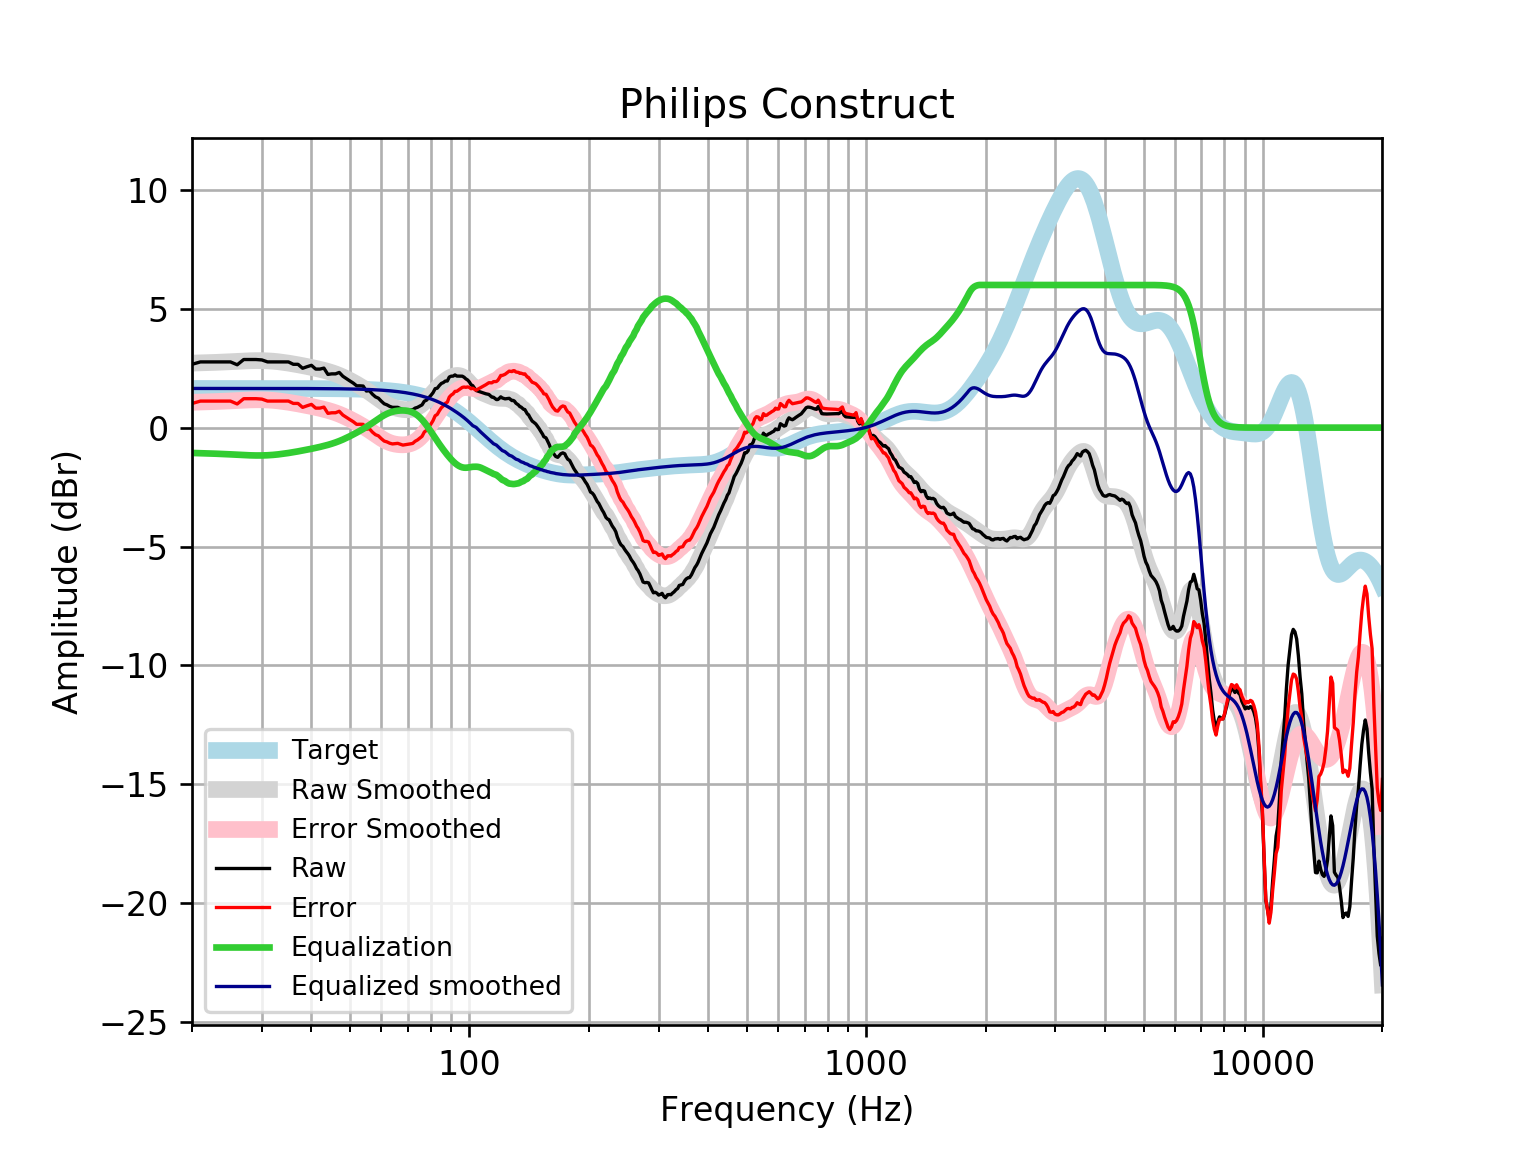

The file beside this chart, header and first rows:
frequency, raw, error, smoothed, error_smoothed, equalization, equalized_raw, equalized_smoothed, target
20, 2.663, 1.015, 2.713, 1.065, -1.065, 1.598, 1.648, 1.648
21, 2.764, 1.116, 2.723, 1.075, -1.075, 1.689, 1.648, 1.648
22, 2.764, 1.116, 2.734, 1.086, -1.086, 1.678, 1.648, 1.648
23, 2.764, 1.116, 2.745, 1.097, -1.097, 1.666, 1.648, 1.648
24, 2.764, 1.116, 2.757, 1.11, -1.11, 1.654, 1.648, 1.648
25, 2.764, 1.116, 2.772, 1.124, -1.124, 1.639, 1.648, 1.648
26, 2.643, 0.9955, 2.787, 1.14, -1.14, 1.503, 1.648, 1.648
27, 2.864, 1.217, 2.802, 1.154, -1.154, 1.71, 1.648, 1.648
28, 2.864, 1.217, 2.813, 1.165, -1.165, 1.699, 1.647, 1.647
29, 2.864, 1.217, 2.818, 1.171, -1.171, 1.693, 1.647, 1.647
30, 2.847, 1.2, 2.817, 1.17, -1.17, 1.677, 1.647, 1.647
31, 2.764, 1.117, 2.809, 1.162, -1.162, 1.602, 1.647, 1.647
32, 2.764, 1.117, 2.793, 1.147, -1.147, 1.617, 1.647, 1.647
33, 2.764, 1.117, 2.771, 1.125, -1.125, 1.639, 1.647, 1.647
34, 2.764, 1.118, 2.744, 1.098, -1.098, 1.666, 1.646, 1.646
35, 2.764, 1.118, 2.713, 1.067, -1.067, 1.697, 1.646, 1.646
36, 2.663, 1.018, 2.679, 1.034, -1.034, 1.63, 1.645, 1.645
37, 2.663, 1.018, 2.644, 0.9987, -0.9987, 1.664, 1.645, 1.645
38, 2.496, 0.8514, 2.607, 0.9629, -0.9629, 1.533, 1.644, 1.644
39, 2.563, 0.9189, 2.57, 0.9265, -0.9265, 1.636, 1.644, 1.644
40, 2.62, 0.9774, 2.532, 0.8894, -0.8894, 1.731, 1.643, 1.643
41, 2.462, 0.82, 2.493, 0.8513, -0.8513, 1.611, 1.642, 1.642
42, 2.462, 0.821, 2.453, 0.8119, -0.8119, 1.65, 1.641, 1.641
43, 2.503, 0.8634, 2.41, 0.7704, -0.7704, 1.733, 1.64, 1.64
44, 2.239, 0.6004, 2.364, 0.7257, -0.7257, 1.513, 1.639, 1.639
45, 2.261, 0.6238, 2.314, 0.6771, -0.6771, 1.584, 1.637, 1.637
46, 2.261, 0.6255, 2.259, 0.6235, -0.6235, 1.637, 1.635, 1.635
47, 2.321, 0.6878, 2.198, 0.5647, -0.5647, 1.757, 1.634, 1.633
48, 2.16, 0.529, 2.132, 0.5008, -0.5008, 1.66, 1.631, 1.631
49, 2.06, 0.4308, 2.061, 0.4324, -0.4324, 1.627, 1.629, 1.629
50, 1.963, 0.3368, 1.987, 0.3606, -0.3606, 1.602, 1.626, 1.626
51, 1.871, 0.2479, 1.91, 0.2865, -0.2865, 1.585, 1.623, 1.623
52, 1.758, 0.1383, 1.831, 0.2108, -0.2108, 1.547, 1.62, 1.62
53, 1.758, 0.142, 1.75, 0.1335, -0.1335, 1.624, 1.616, 1.616
54, 1.749, 0.1367, 1.666, 0.05434, -0.05434, 1.694, 1.612, 1.612
55, 1.54, -0.06712, 1.58, -0.0274, 0.0274, 1.567, 1.607, 1.607
56, 1.553, -0.04912, 1.49, -0.1119, 0.1119, 1.665, 1.602, 1.602
57, 1.404, -0.1922, 1.398, -0.1986, 0.1986, 1.603, 1.596, 1.596
58, 1.293, -0.2969, 1.304, -0.2858, 0.2858, 1.579, 1.59, 1.59
59, 1.238, -0.3457, 1.213, -0.3708, 0.3708, 1.609, 1.583, 1.583
60, 1.112, -0.4641, 1.126, -0.4503, 0.4503, 1.562, 1.576, 1.576
61, 1.003, -0.5646, 1.046, -0.5213, 0.5213, 1.524, 1.568, 1.568
62, 0.9583, -0.6005, 0.9773, -0.5816, 0.5816, 1.54, 1.559, 1.559
63, 0.8938, -0.6552, 0.9191, -0.63, 0.63, 1.524, 1.549, 1.549
64, 0.8529, -0.6856, 0.8715, -0.667, 0.667, 1.52, 1.538, 1.538
65, 0.8529, -0.6741, 0.8335, -0.6934, 0.6934, 1.546, 1.527, 1.527
66, 0.8529, -0.6616, 0.8036, -0.7109, 0.7109, 1.564, 1.514, 1.514
67, 0.8044, -0.6966, 0.7804, -0.7205, 0.7205, 1.525, 1.501, 1.501
68, 0.7523, -0.7341, 0.7637, -0.7227, 0.7227, 1.475, 1.486, 1.486
69, 0.7523, -0.7184, 0.7537, -0.7169, 0.7169, 1.469, 1.471, 1.471
70, 0.7523, -0.7014, 0.7518, -0.7019, 0.7019, 1.454, 1.454, 1.454
71, 0.7523, -0.6833, 0.7598, -0.6758, 0.6758, 1.428, 1.436, 1.436
72, 0.7523, -0.6638, 0.7793, -0.6368, 0.6368, 1.389, 1.416, 1.416
73, 0.8215, -0.5738, 0.8118, -0.5834, 0.5834, 1.405, 1.395, 1.395
74, 0.8529, -0.5201, 0.8582, -0.5147, 0.5147, 1.368, 1.373, 1.373
75, 0.9079, -0.4413, 0.9184, -0.4308, 0.4308, 1.339, 1.349, 1.349
76, 0.9576, -0.3665, 0.9916, -0.3324, 0.3324, 1.29, 1.324, 1.324
77, 1.113, -0.1846, 1.076, -0.2212, 0.2212, 1.334, 1.297, 1.297
78, 1.155, -0.1143, 1.169, -0.09939, 0.09939, 1.254, 1.269, 1.269
79, 1.254, 0.0152, 1.269, 0.03007, -0.03007, 1.224, 1.239, 1.239
... 553 more rows
